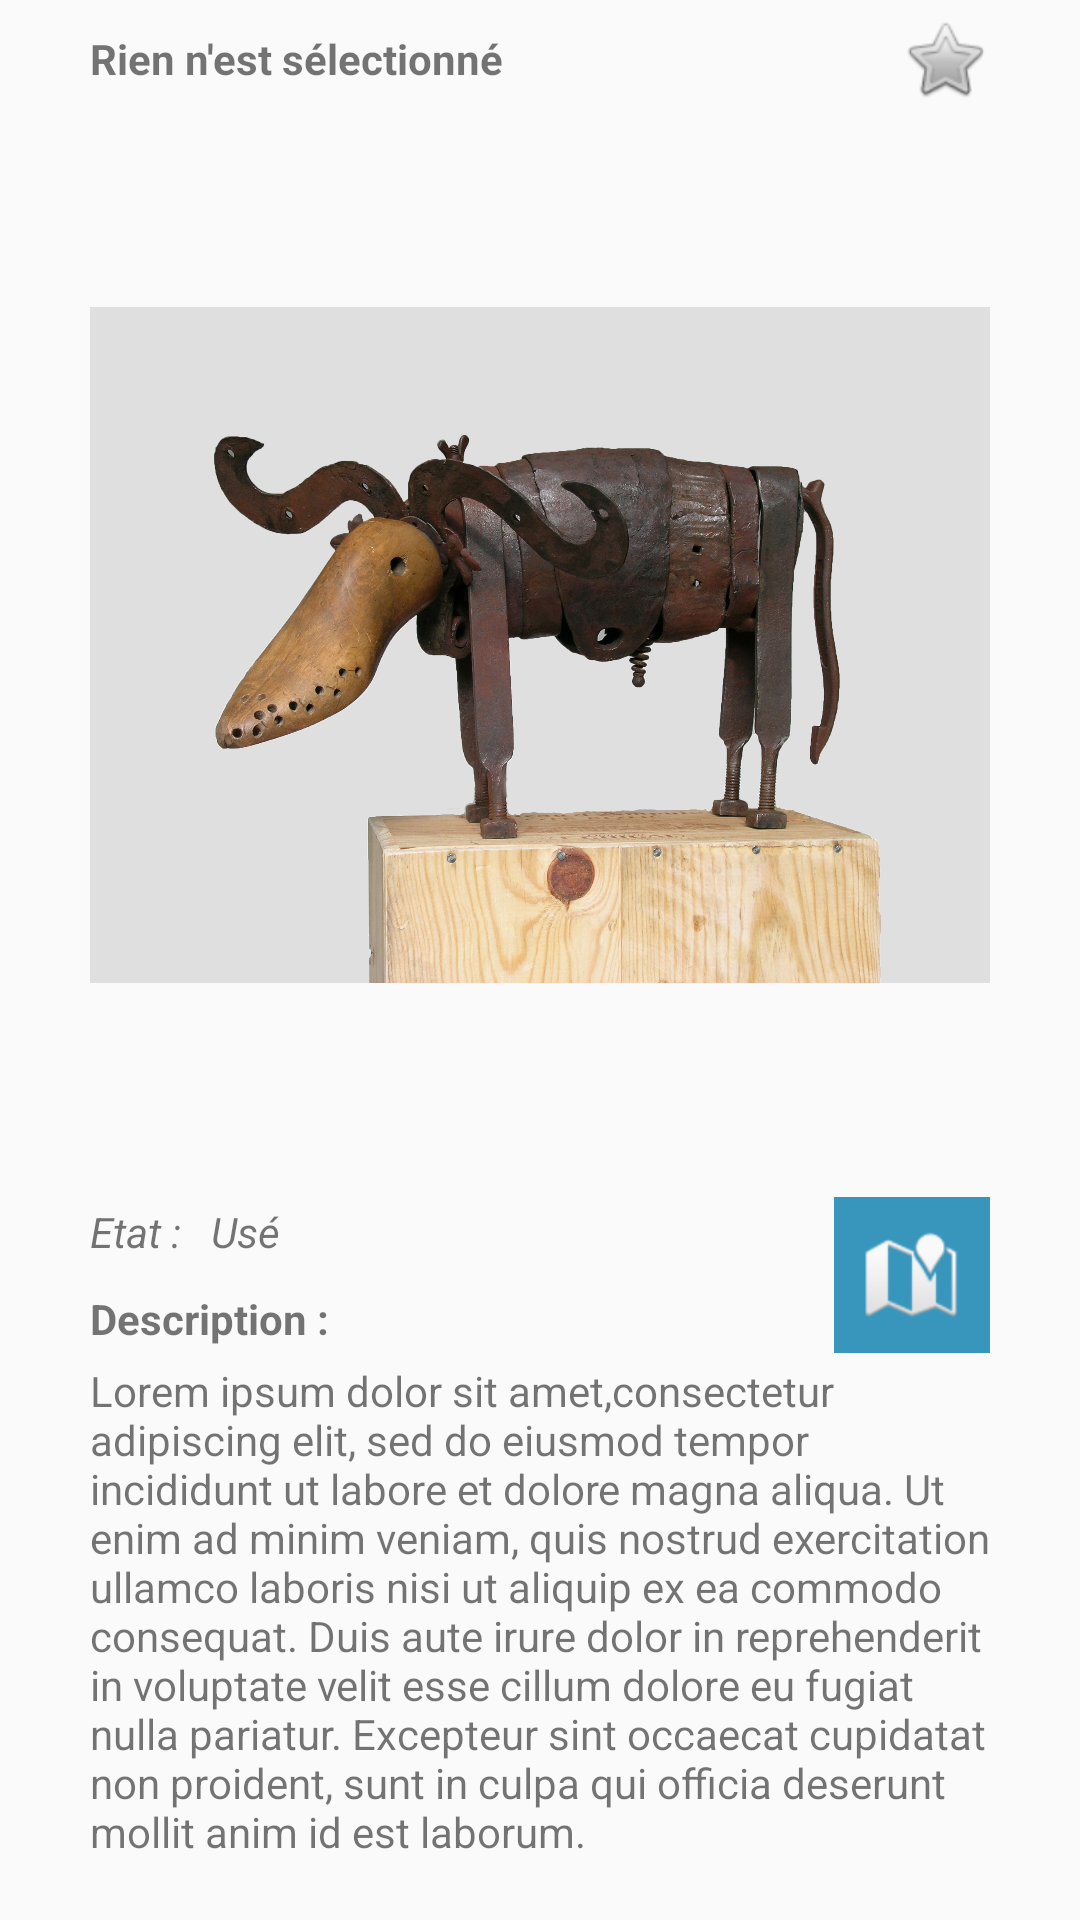

This screen was rendered from an Android layout file. Write that file and the resources it references.
<!-- AndroidManifest.xml: application theme AppTheme -->
<!-- res/layout/fragment_detail.xml -->
<?xml version="1.0" encoding="utf-8"?>

<android.support.constraint.ConstraintLayout xmlns:android="http://schemas.android.com/apk/res/android"
    xmlns:tools="http://schemas.android.com/tools"
    android:layout_width="match_parent"
    android:layout_height="match_parent"
    xmlns:app="http://schemas.android.com/apk/res-auto"
    tools:context=".Fragment.DetailFragment">

    
    <TextView
        android:id="@+id/detail_annonce_titre"
        android:layout_width="match_parent"
        android:layout_height="wrap_content"
        android:text="@string/hello_blank_fragment"
        android:textStyle="bold"
        android:layout_marginLeft="30dp"
        android:layout_marginTop="10dp"
        android:layout_marginRight="30dp"
        app:layout_constraintTop_toTopOf="parent"
        app:layout_constraintLeft_toLeftOf="parent"
        app:layout_constraintRight_toLeftOf="@id/btn_tgl_favorite"
        app:layout_constraintTop_toBottomOf="@id/detail_annonce_titre"/>

    <ToggleButton
        android:id="@+id/btn_tgl_favorite"
        android:layout_width="30dp"
        android:layout_height="30dp"
        android:textOff=" "
        android:textOn=" "
        app:layout_constraintRight_toRightOf="@id/detail_annonce_image"
        app:layout_constraintTop_toTopOf="@id/detail_annonce_titre"
        app:layout_constraintBottom_toBottomOf="@id/detail_annonce_titre"
        android:background="@android:drawable/btn_star"/>

    <ImageView
        android:id="@+id/detail_annonce_image"
        android:layout_width="300dp"
        android:layout_height="300dp"
        android:src="@drawable/objettrouve"
        app:layout_constraintBottom_toTopOf="@id/detail_annonce_label_etat"
        app:layout_constraintRight_toRightOf="@id/detail_annonce_titre"
        app:layout_constraintLeft_toLeftOf="@id/detail_annonce_titre"
        app:layout_constraintTop_toBottomOf="@id/detail_annonce_titre"
        />


    <TextView
        android:id="@+id/detail_annonce_label_etat"
        android:layout_width="wrap_content"
        android:layout_height="wrap_content"
        android:text="Etat :"
        android:textStyle="italic"
        android:layout_marginBottom="10dp"
        app:layout_constraintLeft_toLeftOf="@id/detail_annonce_titre"
        app:layout_constraintRight_toLeftOf="@id/detail_annonce_etat"
        app:layout_constraintBottom_toTopOf="@id/detail_annonce_label_description"
        />
    <TextView
        android:id="@+id/detail_annonce_etat"
        android:layout_width="wrap_content"
        android:layout_height="wrap_content"
        android:text="Usé"
        android:textStyle="italic"
        android:layout_marginLeft="10dp"
        app:layout_constraintTop_toTopOf="@id/detail_annonce_label_etat"
        app:layout_constraintLeft_toRightOf="@id/detail_annonce_label_etat"
        app:layout_constraintBottom_toBottomOf="@id/detail_annonce_label_etat"
        />

    <ImageButton
        android:id="@+id/btn_gotoMap"
        android:layout_width="wrap_content"
        android:layout_height="wrap_content"
        android:background="@color/colorPrimary"
        android:paddingBottom="10dp"
        android:paddingLeft="10dp"
        android:paddingRight="10dp"
        android:paddingTop="10dp"
        app:layout_constraintRight_toRightOf="@id/detail_annonce_image"
        app:layout_constraintTop_toTopOf="@id/detail_annonce_label_etat"
        app:layout_constraintBottom_toBottomOf="@id/detail_annonce_label_description"
        android:src="@android:drawable/ic_dialog_map" />

    <TextView
        android:id="@+id/detail_annonce_label_description"
        android:layout_width="wrap_content"
        android:layout_height="wrap_content"
        android:text="Description :"
        android:textStyle="bold"
        android:layout_marginBottom="5dp"
        app:layout_constraintLeft_toLeftOf="@id/detail_annonce_label_etat"
        app:layout_constraintBottom_toTopOf="@id/detail_annonce_description"
        />
    <TextView
        android:id="@+id/detail_annonce_description"
        android:layout_width="0dp"
        android:layout_height="wrap_content"
        android:layout_marginBottom="20dp"
        android:text="Lorem ipsum dolor sit amet,consectetur adipiscing elit, sed do eiusmod tempor incididunt ut labore et dolore magna aliqua. Ut enim ad minim veniam, quis nostrud exercitation ullamco laboris nisi ut aliquip ex ea commodo consequat. Duis aute irure dolor in reprehenderit in voluptate velit esse cillum dolore eu fugiat nulla pariatur. Excepteur sint occaecat cupidatat non proident, sunt in culpa qui officia deserunt mollit anim id est laborum."
        app:layout_constraintLeft_toLeftOf="@id/detail_annonce_label_description"
        app:layout_constraintRight_toRightOf="@id/detail_annonce_titre"
        app:layout_constraintBottom_toBottomOf="parent"/>
</android.support.constraint.ConstraintLayout>
<!-- resources referenced by this layout -->
<resources>
  <color name="colorPrimary">#3895BC</color>
  <!-- drawable objettrouve: jpg bitmap (drawable, 617746 bytes) -->
  <string name="hello_blank_fragment">Rien n\'est sélectionné</string>
  <style name="AppTheme" parent="Theme.AppCompat.Light.DarkActionBar">
          
          <item name="colorPrimary">@color/prjBleu</item>
          <item name="colorPrimaryDark">@color/prjBleuDark</item>
          <item name="colorAccent">@color/prjOrange</item>
      </style>
  <color name="prjBleu">#3895BC</color>
  <color name="prjBleuDark">#2E7698</color>
  <color name="prjOrange">#efa356</color>
</resources>
